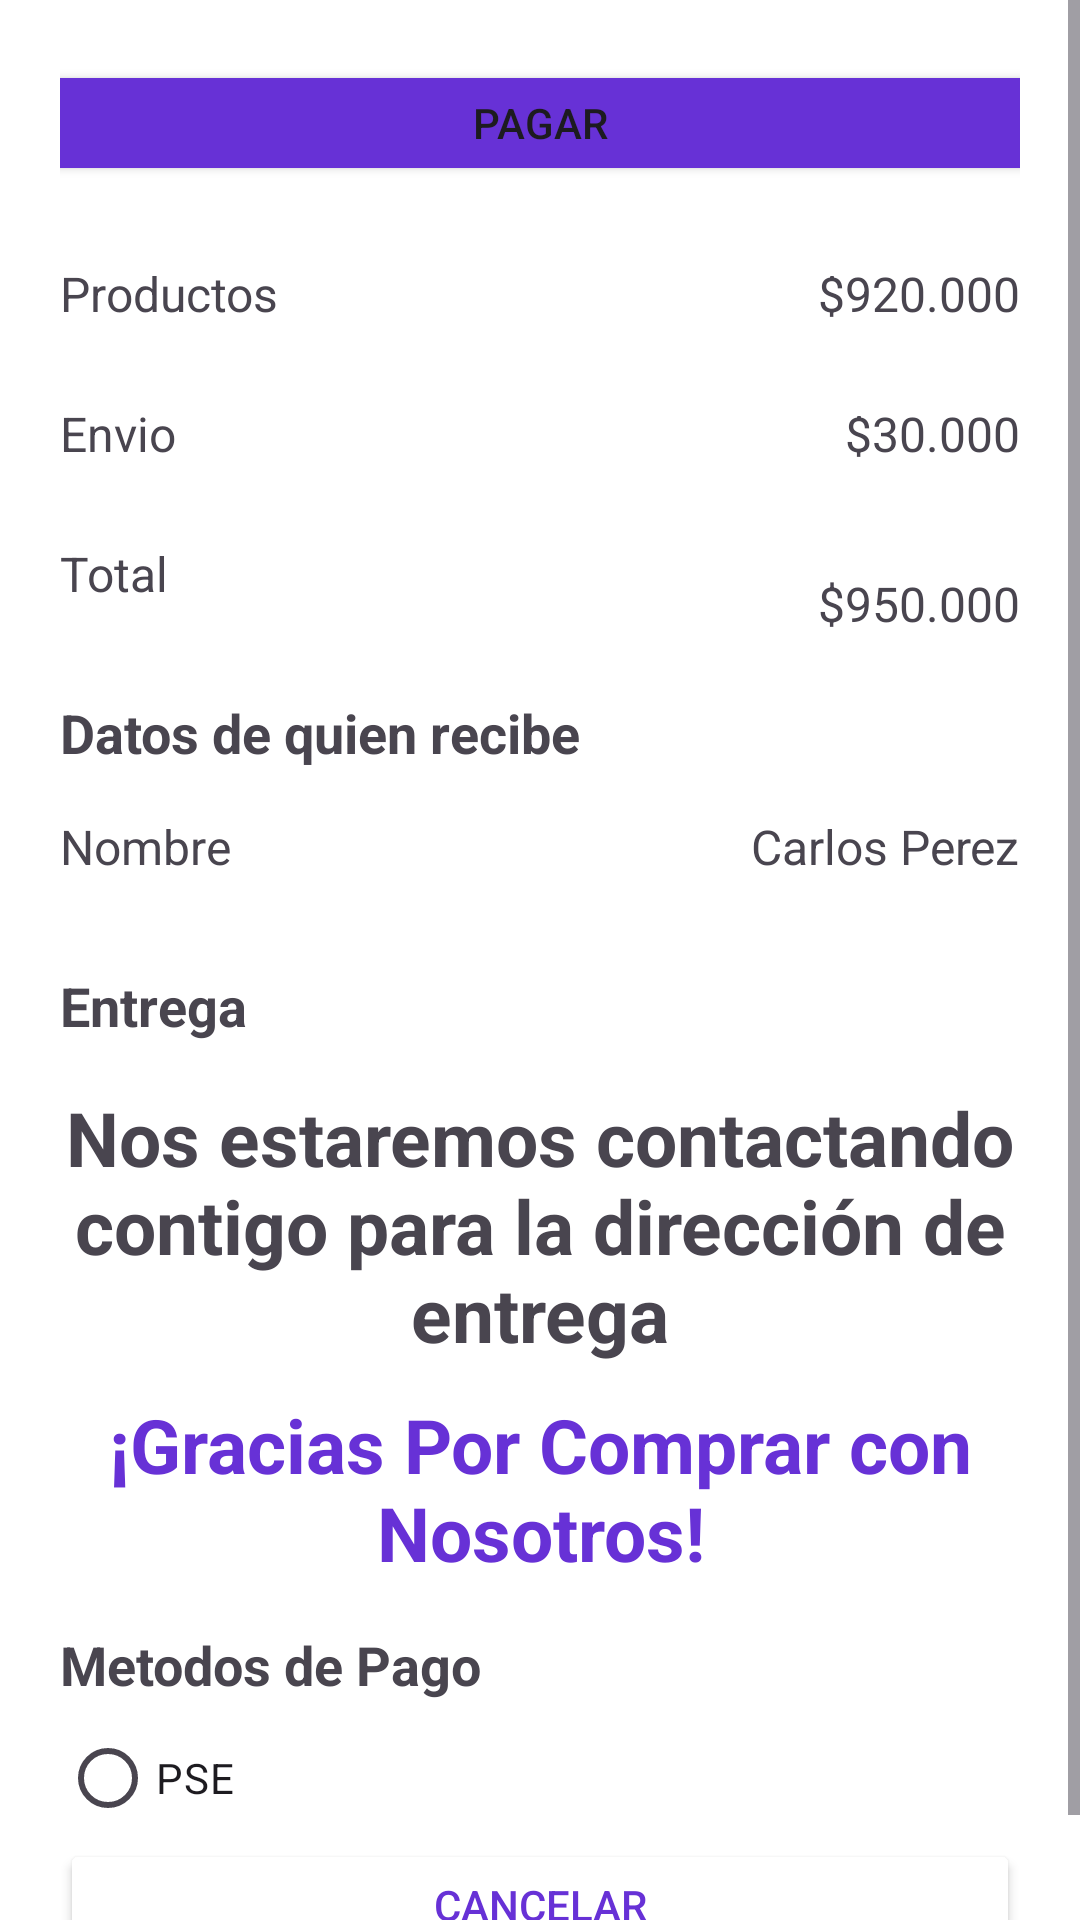

Here is an Android app screen rendered from its layout file. Give the layout XML and the strings, colors and styles it references.
<!-- AndroidManifest.xml: application theme Theme.APP_CeluShop -->
<!-- res/layout/fragment_confirmacion_compra.xml -->
<?xml version="1.0" encoding="utf-8"?>
<ScrollView
    xmlns:android="http://schemas.android.com/apk/res/android"
    xmlns:app="http://schemas.android.com/apk/res-auto"
    xmlns:tools="http://schemas.android.com/tools"
    android:id="@+id/main"
    android:layout_width="match_parent"
    android:layout_height="match_parent"
    android:background="@color/white"
    tools:context=".activities.ConfirmacionCompraActivity">

    <LinearLayout
        android:layout_width="match_parent"
        android:layout_height="wrap_content"
        android:orientation="vertical"
        android:gravity="center"
        android:padding="20dp">

        <Button
            android:id="@+id/btn_pay"
            android:layout_width="333dp"
            android:layout_height="42dp"
            android:backgroundTint="@color/background_activities"
            android:text="@string/btn_pay" />


        <LinearLayout
            android:layout_width="match_parent"
            android:layout_height="wrap_content"
            android:gravity="center_vertical"
            android:orientation="vertical"
            android:layout_marginTop="15dp"
            android:layout_marginBottom="15dp">


            <LinearLayout
                android:layout_width="match_parent"
                android:layout_height="wrap_content"
                android:gravity="center_vertical"
                android:orientation="horizontal"
                android:layout_marginTop="15dp">
                <TextView
                    android:id="@+id/titleProduct"
                    android:layout_width="wrap_content"
                    android:layout_height="wrap_content"
                    android:text="@string/text_products_confirmation"
                    android:textSize="16sp"
                    android:layout_marginBottom="10dp"/>

                <View
                    android:layout_width="0dp"
                    android:layout_height="wrap_content"
                    android:layout_weight="1" />

                <TextView
                    android:id="@+id/price_product"
                    android:layout_width="wrap_content"
                    android:layout_height="wrap_content"
                    android:text="@string/price_test"
                    android:textSize="16sp"
                    android:layout_marginBottom="10dp"/>

            </LinearLayout>

            <LinearLayout
                android:layout_width="match_parent"
                android:layout_height="wrap_content"
                android:gravity="center_vertical"
                android:orientation="horizontal"
                android:layout_marginTop="15dp">

                <TextView
                    android:id="@+id/textDelivery"
                    android:layout_width="wrap_content"
                    android:layout_height="wrap_content"
                    android:text="@string/text_delivery_confirmation"
                    android:textSize="16sp"
                    android:layout_marginBottom="10dp"/>

                <View
                    android:layout_width="0dp"
                    android:layout_height="wrap_content"
                    android:layout_weight="1" />

                <TextView
                    android:id="@+id/delivery"
                    android:layout_width="wrap_content"
                    android:layout_height="wrap_content"
                    android:text="@string/delivery_test"
                    android:textSize="16sp"
                    android:layout_marginBottom="10dp"/>

            </LinearLayout>

            <LinearLayout
                android:layout_width="match_parent"
                android:layout_height="wrap_content"
                android:gravity="center_vertical"
                android:orientation="horizontal"
                android:layout_marginTop="15dp">
                <TextView
                    android:id="@+id/textTotal"
                    android:layout_width="wrap_content"
                    android:layout_height="wrap_content"
                    android:text="@string/text_total"
                    android:textSize="16sp"
                    android:layout_marginBottom="10dp"/>

                <View
                    android:layout_width="0dp"
                    android:layout_height="wrap_content"
                    android:layout_weight="1" />

                <TextView
                    android:id="@+id/total"
                    android:layout_width="wrap_content"
                    android:layout_height="wrap_content"
                    android:text="@string/total_test"
                    android:textSize="16sp"/>

            </LinearLayout>
        </LinearLayout>

        <TextView
            android:id="@+id/titleData"
            android:layout_width="wrap_content"
            android:layout_height="wrap_content"
            android:layout_gravity="start"
            android:text="@string/title_data_confirmation"
            android:textSize="18sp"
            android:textStyle="bold"
            android:layout_marginBottom="20dp"/>

        <LinearLayout
            android:layout_width="match_parent"
            android:layout_height="wrap_content"
            android:gravity="center_vertical"
            android:orientation="vertical"
            android:layout_marginBottom="15dp">

            <LinearLayout
                android:layout_width="match_parent"
                android:layout_height="wrap_content"
                android:gravity="center_vertical"
                android:orientation="horizontal">
                <TextView
                    android:id="@+id/textName"
                    android:layout_width="wrap_content"
                    android:layout_height="wrap_content"
                    android:text="@string/text_name_confirmation"
                    android:textSize="16sp"
                    android:layout_marginBottom="10dp"/>

                <View
                    android:layout_width="0dp"
                    android:layout_height="wrap_content"
                    android:layout_weight="1" />

                <TextView
                    android:id="@+id/name"
                    android:layout_width="wrap_content"
                    android:layout_height="wrap_content"
                    android:text="@string/name_test"
                    android:textSize="16sp"
                    android:layout_marginBottom="10dp"/>

            </LinearLayout>

        </LinearLayout>

        <TextView
            android:id="@+id/titleDelivery"
            android:layout_width="wrap_content"
            android:layout_height="wrap_content"
            android:layout_gravity="start"
            android:text="@string/title_delivery_confirmation"
            android:textSize="18sp"
            android:textStyle="bold"
            android:layout_marginBottom="15dp"/>

        <LinearLayout
            android:layout_width="match_parent"
            android:layout_height="wrap_content"
            android:gravity="center_vertical"
            android:orientation="vertical"
            android:layout_marginBottom="15dp">


            <TextView
                android:id="@+id/textoMensaje"
                android:layout_width="wrap_content"
                android:layout_height="wrap_content"
                android:text="@string/mensaje_entrega"
                android:gravity="center"
                android:textSize="25sp"
                android:textStyle="bold"
                android:layout_marginBottom="10dp"/>

            <TextView
                android:id="@+id/textoAgradecimiento"
                android:layout_width="wrap_content"
                android:layout_height="wrap_content"
                android:text="@string/agradecimientos"
                android:gravity="center"
                android:textSize="25sp"
                android:textStyle="bold"
                android:textColor="@color/background_activities"/>


        </LinearLayout>

        <TextView
            android:id="@+id/titlePaymentMethods"
            android:layout_width="wrap_content"
            android:layout_height="wrap_content"
            android:layout_gravity="start"
            android:text="Metodos de Pago"
            android:textSize="18sp"
            android:textStyle="bold"
            android:layout_marginBottom="15dp"/>

        <RadioButton
            android:id="@+id/radioButtonPSE"
            android:layout_width="62dp"
            android:layout_height="21dp"
            android:layout_gravity="start"
            android:text="@string/text_pse" />

        <LinearLayout
            android:layout_width="match_parent"
            android:layout_height="wrap_content"
            android:orientation="horizontal"
            android:gravity="center"
            android:layout_marginTop="10dp">

            <Button
                android:id="@+id/btn_cancelar"
                android:layout_width="match_parent"
                android:layout_height="44dp"
                android:text="@string/btn_cancel"

                android:textColor="@color/background_activities"
                android:backgroundTint="@color/white"
                app:strokeColor="@color/background_activities"
                app:strokeWidth="2dp"/>

        </LinearLayout>

    </LinearLayout>

</ScrollView>
<!-- resources referenced by this layout -->
<resources>
  <color name="background_activities">#6731d6</color>
  <color name="white">#FFFFFFFF</color>
  <string name="agradecimientos">¡Gracias Por Comprar con Nosotros!</string>
  <string name="btn_cancel">Cancelar</string>
  <string name="btn_pay">Pagar</string>
  <string name="delivery_test">$30.000</string>
  <string name="mensaje_entrega">Nos estaremos contactando contigo para la dirección de entrega</string>
  <string name="name_test">Carlos Perez</string>
  <string name="price_test">$920.000</string>
  <string name="text_delivery_confirmation">Envio</string>
  <string name="text_name_confirmation">Nombre</string>
  <string name="text_products_confirmation">Productos</string>
  <string name="text_pse">PSE</string>
  <string name="text_total">Total</string>
  <string name="title_data_confirmation">Datos de quien recibe</string>
  <string name="title_delivery_confirmation">Entrega</string>
  <string name="total_test">$950.000</string>
  <style name="Theme.APP_CeluShop" parent="Base.Theme.APP_CeluShop" />
  <style name="Base.Theme.APP_CeluShop" parent="Theme.Material3.DayNight.NoActionBar">
          
          
      </style>
</resources>
